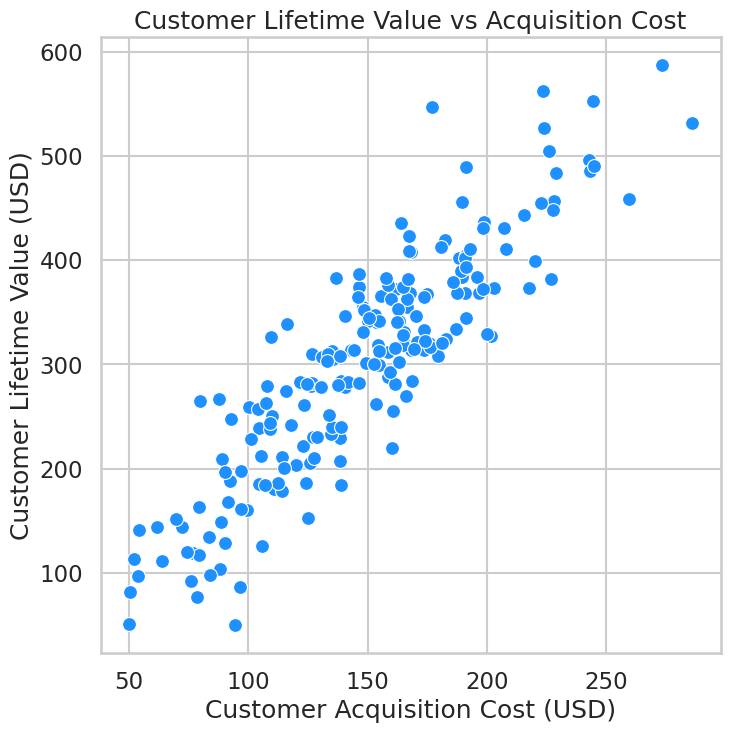

Recreate this plot in Python.
import seaborn as sns
import matplotlib.pyplot as plt
import pandas as pd
import numpy as np

# Seaborn styling
sns.set_style("whitegrid")
sns.set_context("talk")

# Generate synthetic data
np.random.seed(42)
n_customers = 200
cac = np.clip(np.random.normal(150, 50, n_customers), 50, 300)
clv = np.clip(2 * cac + np.random.normal(0, 50, n_customers), 50, 700)
data = pd.DataFrame({"CAC": cac, "CLV": clv})

# Figure size exactly as assignment instructions
plt.figure(figsize=(8, 8))  # 8x8 inches
sns.scatterplot(
    data=data,
    x="CAC",
    y="CLV",
    color="dodgerblue",
    s=100
)

plt.title("Customer Lifetime Value vs Acquisition Cost")
plt.xlabel("Customer Acquisition Cost (USD)")
plt.ylabel("Customer Lifetime Value (USD)")

# Save as PNG exactly as assignment expects
plt.savefig("chart.png", dpi=64)
plt.close()
